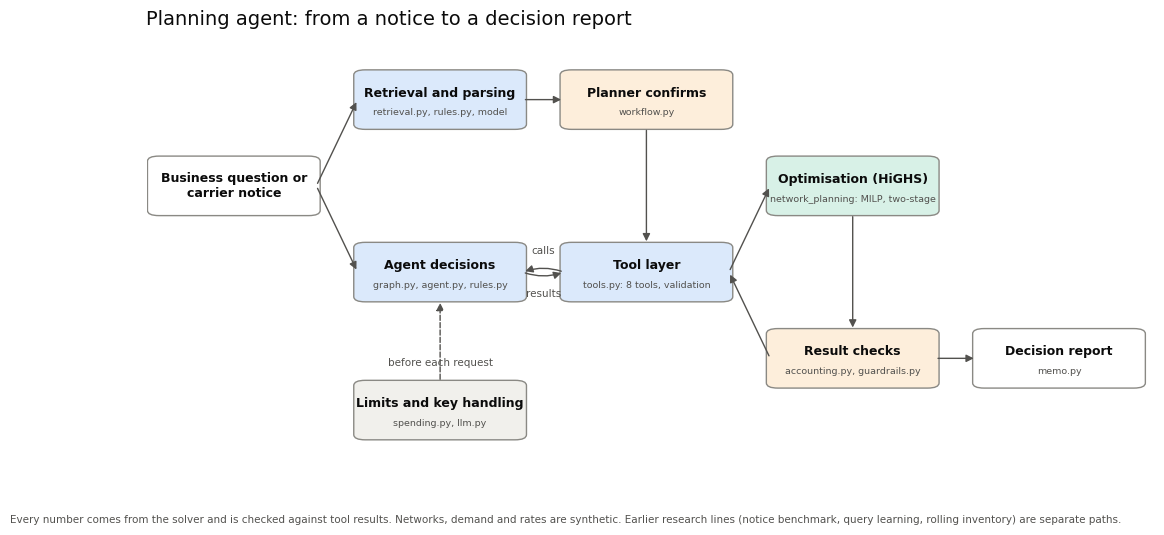

Write Python code to recreate this figure.
"""Draw the planning agent architecture as SVG and PDF for formal reports (docs/figures/).

The Mermaid diagram in docs/technical_overview.md shows the same connections on GitHub.
"""
from __future__ import annotations

import argparse
from pathlib import Path

import matplotlib

matplotlib.use("Agg")
import matplotlib.pyplot as plt
from matplotlib.patches import FancyArrowPatch, FancyBboxPatch

INK, MUTED, EDGE = "#0b0b0b", "#52514e", "#8a8984"
FILL = {"input": "#ffffff", "agent": "#dbe9fb", "solver": "#d8f1e7", "check": "#fdeedb", "output": "#ffffff",
        "guard": "#f1f0ec"}
BOXES = {
    "notice": (0.00, 0.60, "input", "Business question or\ncarrier notice", ""),
    "parse": (0.215, 0.80, "agent", "Retrieval and parsing", "retrieval.py, rules.py, model"),
    "confirm": (0.43, 0.80, "check", "Planner confirms", "workflow.py"),
    "agent": (0.215, 0.40, "agent", "Agent decisions", "graph.py, agent.py, rules.py"),
    "tools": (0.43, 0.40, "agent", "Tool layer", "tools.py: 8 tools, validation"),
    "solver": (0.645, 0.60, "solver", "Optimisation (HiGHS)", "network_planning: MILP, two-stage"),
    "check": (0.645, 0.20, "check", "Result checks", "accounting.py, guardrails.py"),
    "memo": (0.86, 0.20, "output", "Decision report", "memo.py"),
    "limits": (0.215, 0.08, "guard", "Limits and key handling", "spending.py, llm.py"),
}
WIDTH, HEIGHT = 0.172, 0.13
ARROWS = (("notice", "parse", ""), ("notice", "agent", ""), ("parse", "confirm", ""), ("confirm", "tools", ""),
          ("agent", "tools", "calls"), ("tools", "agent", "results"), ("tools", "solver", ""), ("solver", "check", ""),
          ("check", "tools", ""), ("check", "memo", ""), ("limits", "agent", "before each request"))


def draw(output: Path) -> list[Path]:
    plt.rcParams.update({"font.family": "DejaVu Sans", "svg.fonttype": "path", "pdf.fonttype": 42})
    fig, ax = plt.subplots(figsize=(13, 5.6))
    ax.set_xlim(-0.005, 1.045)
    ax.set_ylim(0, 1)
    ax.axis("off")
    ax.set_title("Planning agent: from a notice to a decision report", loc="left", fontsize=14, color=INK, pad=12)
    for x, y, kind, title, source in BOXES.values():
        ax.add_patch(FancyBboxPatch((x, y), WIDTH, HEIGHT, boxstyle="round,pad=0.004,rounding_size=0.012",
                                    facecolor=FILL[kind], edgecolor=EDGE, linewidth=1.0))
        ax.text(x + WIDTH / 2, y + HEIGHT * (0.62 if source else 0.5), title, ha="center", va="center", fontsize=9,
                color=INK, fontweight="bold")
        if source:
            ax.text(x + WIDTH / 2, y + HEIGHT * 0.27, source, ha="center", va="center", fontsize=6.8, color=MUTED)

    def anchor(name: str, towards: str) -> tuple[float, float]:
        x, y = BOXES[name][:2]
        tx, ty = BOXES[towards][:2]
        if abs(tx - x) >= abs(ty - y) and tx != x:
            return (x + WIDTH if tx > x else x), y + HEIGHT / 2
        return x + WIDTH / 2, (y + HEIGHT if ty > y else y)

    for start, end, label in ARROWS:
        a, b = anchor(start, end), anchor(end, start)
        bend = 0.18 if {start, end} == {"agent", "tools"} else 0.0
        ax.add_patch(FancyArrowPatch(a, b, arrowstyle="-|>", mutation_scale=11, linewidth=1.0, color=MUTED,
                                     connectionstyle=f"arc3,rad={bend}",
                                     linestyle="--" if start == "limits" else "-"))
        if label:
            offset = 0.05 if start == "agent" else -0.05
            ax.text((a[0] + b[0]) / 2, (a[1] + b[1]) / 2 + offset, label, ha="center", va="center", fontsize=7.5,
                    color=MUTED)
    fig.text(0.02, 0.02, "Every number comes from the solver and is checked against tool results. Networks, demand and "
             "rates are synthetic. Earlier research lines (notice benchmark, query learning, rolling inventory) are "
             "separate paths.", fontsize=7.5, color=MUTED)
    output.mkdir(parents=True, exist_ok=True)
    paths = [output / "system_architecture.svg", output / "system_architecture.pdf"]
    for path in paths:
        fig.savefig(path, bbox_inches="tight", metadata={"Date": None} if path.suffix == ".svg" else None)
    plt.close(fig)
    return paths


def main() -> None:
    parser = argparse.ArgumentParser(description=__doc__.splitlines()[0])
    parser.add_argument("--output", type=Path, default=Path("docs/figures"))
    for path in draw(parser.parse_args().output):
        print(f"wrote {path}")


if __name__ == "__main__":
    main()
